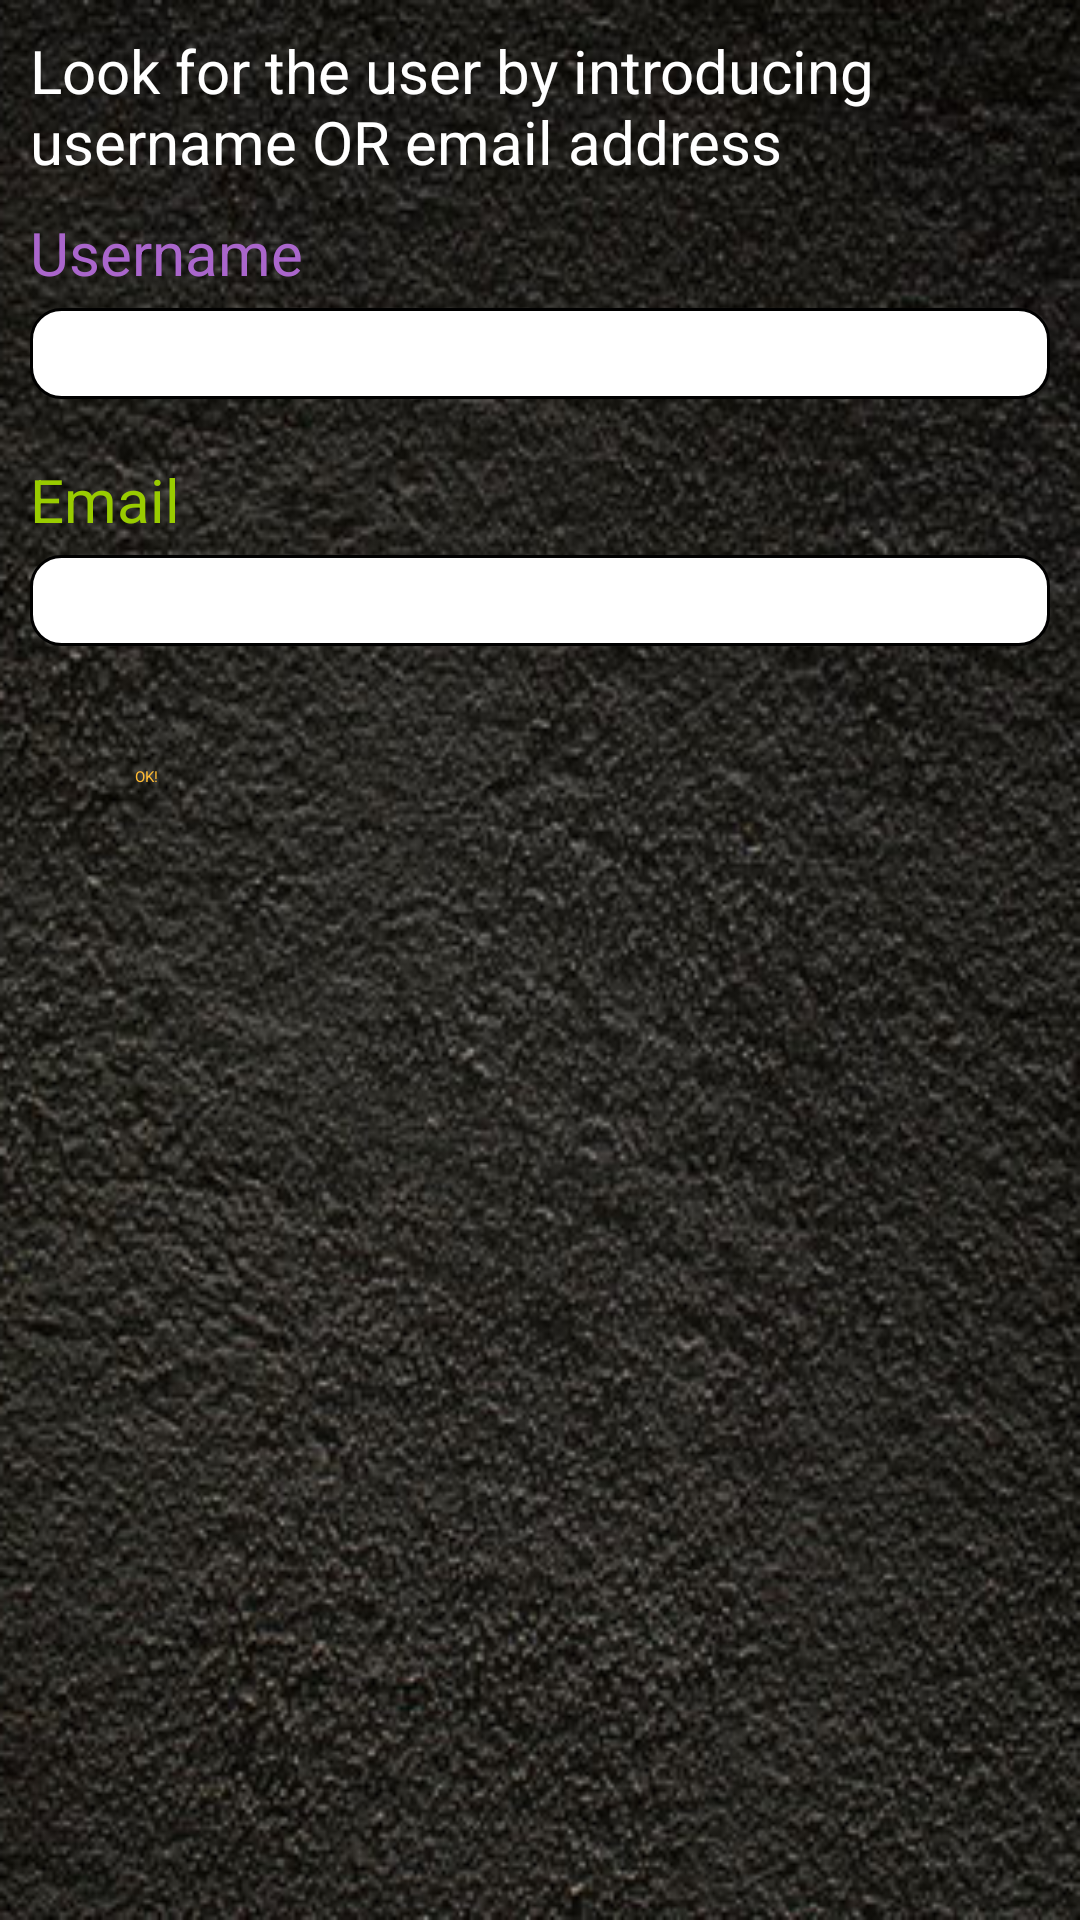

This screen was rendered from an Android layout file. Write that file and the resources it references.
<!-- AndroidManifest.xml: application theme Theme.Sherlock -->
<!-- res/layout/new_contact_activity.xml -->
<?xml version="1.0" encoding="utf-8"?>
<ScrollView  
 xmlns:android="http://schemas.android.com/apk/res/android"
  android:layout_width="fill_parent"
  android:layout_height="fill_parent"
  android:fillViewport="true">

<LinearLayout 
	android:orientation="vertical" android:layout_width="match_parent"
	android:layout_height="match_parent"
	android:background="@drawable/background2">
	
	<LinearLayout android:orientation="vertical"
		android:layout_width="match_parent"
		android:paddingLeft= "10dp"
    	android:layout_marginTop="10dp"
    	android:layout_marginRight="10dp"
		android:layout_height="wrap_content">
		
	    <TextView android:layout_width="wrap_content"
	        android:layout_height="wrap_content"
	        android:text="@string/look_for"
	        android:textColor="#FFF"
	        android:textSize="20sp"/>
	</LinearLayout>
	
		<LinearLayout android:orientation="vertical"
		android:layout_width="match_parent"
		android:layout_height="wrap_content"
			android:paddingLeft= "10dp"
    android:layout_marginTop="10dp"
    android:layout_marginRight="10dp">

		<TextView android:layout_width="wrap_content"
			android:layout_height="wrap_content" 
			android:textSize="20sp"
			android:textColor="#AA66CC"
			android:text="@string/username" />
		<EditText android:id="@+id/input_username_cont" 
		  android:layout_width="match_parent"
                android:layout_height="wrap_content"
                android:layout_marginTop="5dp"
                android:layout_marginBottom="10dp"
                android:paddingLeft="10dp"
                android:paddingTop="5dp"
                android:textCursorDrawable="@null"
                android:paddingBottom="5dp"
                android:textSize="15sp"
                android:background="@drawable/rounded_edittext"
              	android:textColor="@android:color/black"
              	android:inputType="text"/>
	</LinearLayout>

	<LinearLayout android:orientation="vertical"
		android:layout_width="match_parent"
		android:layout_height="wrap_content"
		android:paddingLeft= "10dp"
    	android:layout_marginTop="10dp"
   	 	android:layout_marginRight="10dp">
		
		<TextView android:layout_width="wrap_content"
			android:layout_height="wrap_content" 
			android:textSize="20sp"
			android:textColor="#99CC00"
			android:text="@string/email" />
		<EditText android:id="@+id/email_input_cont" 
		    android:layout_width="match_parent"
			android:layout_height="wrap_content"
                android:layout_marginTop="5dp"
                android:layout_marginBottom="10dp"
                android:paddingLeft="10dp"
                android:paddingTop="5dp"
                android:textCursorDrawable="@null"
                android:paddingBottom="5dp"
                android:inputType="textEmailAddress"
                android:textSize="15sp"
                android:background="@drawable/rounded_edittext"
              	android:textColor="@android:color/black"
			android:scrollbars="vertical" />
		
		</LinearLayout>
		
	            
	  <LinearLayout
	    android:layout_width="fill_parent"
	    android:layout_height="wrap_content"
	    android:orientation="vertical"
	    android:layout_marginTop="20dp" > 

		<Button android:id="@+id/confirm" 
		  	android:text="@string/ok"
			android:background="@drawable/black_button"
            android:layout_width="fill_parent"
            android:layout_height="wrap_content"
            android:layout_gravity="center"
            android:textColor="#FFBB33"
            android:layout_marginTop="10dp"
            android:layout_marginLeft="45dp"
            android:layout_marginRight="45dp" />
		</LinearLayout>

</LinearLayout>
</ScrollView>
<!-- resources referenced by this layout -->
<resources>
  <!-- drawable background2: png bitmap (drawable, 234573 bytes) -->
  <!-- drawable rounded_edittext (drawable) -->
  <?xml version="1.0" encoding="utf-8"?>
  <shape xmlns:android="http://schemas.android.com/apk/res/android" >
  
      <solid android:color="#FFFFFF" />
  
      <stroke
          android:width="1dp"
          android:color="#000" />
      <corners 
          android:topLeftRadius="10dp"
          android:topRightRadius="10dp"
          android:bottomLeftRadius="10dp"
          android:bottomRightRadius="10dp"
  
          />
  
  </shape>
  <string name="email">Email</string>
  <string name="look_for">Look for the user by introducing username OR email address</string>
  <string name="ok">OK!</string>
  <string name="username">Username</string>
</resources>
